Run: headless pygame with SDL's dummy video driver; simulated clock (each Clock.tick advances the game by its frame time, no real sleeping); random seed 0; keys injected as events and as key.get_pressed() state; no mouse input.
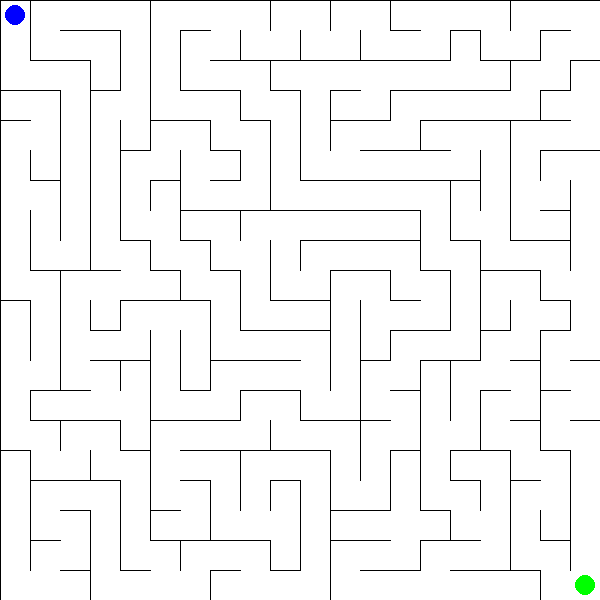
Frame 1 of 4 · flips 1–60 · no input
Frame 2 of 4 · flips 61–180 · tapped SPACE, RETURN · held RIGHT (→), D · screen unchanged from frame 1, image omitted
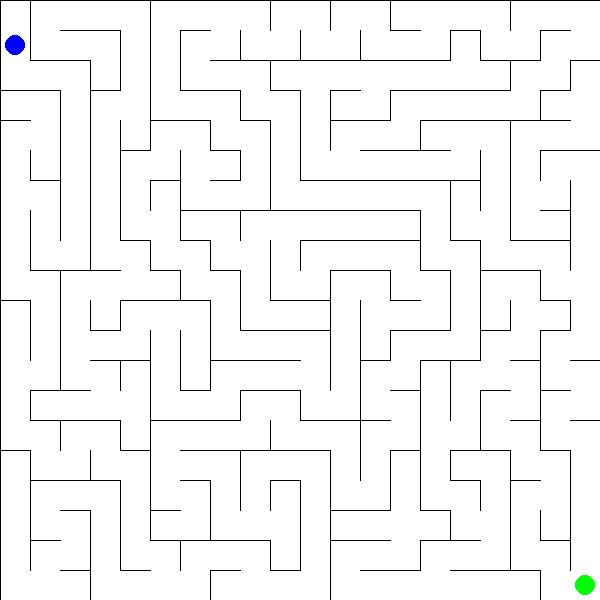
Frame 3 of 4 · flips 181–300 · held DOWN (↓), S
Frame 4 of 4 · flips 301–420 · held LEFT (←), A, UP (↑), W · screen same as frame 1, image omitted

The pygame program that drew these frames:

import pygame
import random

# Initialize Pygame
pygame.init()

# Constants
CELL_SIZE = 30
MAZE_WIDTH = 20
MAZE_HEIGHT = 20
WINDOW_WIDTH = CELL_SIZE * MAZE_WIDTH
WINDOW_HEIGHT = CELL_SIZE * MAZE_HEIGHT

# Colors
WHITE = (255, 255, 255)
BLACK = (0, 0, 0)
RED = (255, 0, 0)
GREEN = (0, 255, 0)
BLUE = (0, 0, 255)

# Set up display
screen = pygame.display.set_mode((WINDOW_WIDTH, WINDOW_HEIGHT))
pygame.display.set_caption("Maze Game")

class Cell:
    def __init__(self, x, y):
        self.x = x
        self.y = y
        self.walls = {"top": True, "right": True, "bottom": True, "left": True}
        self.visited = False

class MazeGame:
    def __init__(self):
        self.maze = [[Cell(x, y) for x in range(MAZE_WIDTH)] for y in range(MAZE_HEIGHT)]
        self.player_pos = [0, 0]
        self.exit_pos = [MAZE_WIDTH-1, MAZE_HEIGHT-1]
        self.generate_maze()

    def generate_maze(self):
        # Generate maze using Depth-First Search
        def get_neighbors(x, y):
            neighbors = []
            directions = [(0, -1), (1, 0), (0, 1), (-1, 0)]  # top, right, bottom, left
            
            for dx, dy in directions:
                new_x, new_y = x + dx, y + dy
                if (0 <= new_x < MAZE_WIDTH and 0 <= new_y < MAZE_HEIGHT and 
                    not self.maze[new_y][new_x].visited):
                    neighbors.append((new_x, new_y))
            return neighbors

        stack = [(0, 0)]
        self.maze[0][0].visited = True

        while stack:
            current_x, current_y = stack[-1]
            neighbors = get_neighbors(current_x, current_y)

            if not neighbors:
                stack.pop()
                continue

            next_x, next_y = random.choice(neighbors)
            
            # Remove walls between current and next cell
            if next_x > current_x:  # Remove right wall
                self.maze[current_y][current_x].walls["right"] = False
                self.maze[next_y][next_x].walls["left"] = False
            elif next_x < current_x:  # Remove left wall
                self.maze[current_y][current_x].walls["left"] = False
                self.maze[next_y][next_x].walls["right"] = False
            elif next_y > current_y:  # Remove bottom wall
                self.maze[current_y][current_x].walls["bottom"] = False
                self.maze[next_y][next_x].walls["top"] = False
            elif next_y < current_y:  # Remove top wall
                self.maze[current_y][current_x].walls["top"] = False
                self.maze[next_y][next_x].walls["bottom"] = False

            self.maze[next_y][next_x].visited = True
            stack.append((next_x, next_y))

    def draw(self):
        screen.fill(WHITE)

        # Draw maze
        for y in range(MAZE_HEIGHT):
            for x in range(MAZE_WIDTH):
                cell = self.maze[y][x]
                cell_x = x * CELL_SIZE
                cell_y = y * CELL_SIZE

                if cell.walls["top"]:
                    pygame.draw.line(screen, BLACK, (cell_x, cell_y),
                                   (cell_x + CELL_SIZE, cell_y))
                if cell.walls["right"]:
                    pygame.draw.line(screen, BLACK, (cell_x + CELL_SIZE, cell_y),
                                   (cell_x + CELL_SIZE, cell_y + CELL_SIZE))
                if cell.walls["bottom"]:
                    pygame.draw.line(screen, BLACK, (cell_x, cell_y + CELL_SIZE),
                                   (cell_x + CELL_SIZE, cell_y + CELL_SIZE))
                if cell.walls["left"]:
                    pygame.draw.line(screen, BLACK, (cell_x, cell_y),
                                   (cell_x, cell_y + CELL_SIZE))

        # Draw player
        player_x = self.player_pos[0] * CELL_SIZE + CELL_SIZE // 2
        player_y = self.player_pos[1] * CELL_SIZE + CELL_SIZE // 2
        pygame.draw.circle(screen, BLUE, (player_x, player_y), CELL_SIZE // 3)

        # Draw exit
        exit_x = self.exit_pos[0] * CELL_SIZE + CELL_SIZE // 2
        exit_y = self.exit_pos[1] * CELL_SIZE + CELL_SIZE // 2
        pygame.draw.circle(screen, GREEN, (exit_x, exit_y), CELL_SIZE // 3)

        pygame.display.flip()

    def move_player(self, dx, dy):
        new_x = self.player_pos[0] + dx
        new_y = self.player_pos[1] + dy

        if 0 <= new_x < MAZE_WIDTH and 0 <= new_y < MAZE_HEIGHT:
            current_cell = self.maze[self.player_pos[1]][self.player_pos[0]]
            
            if dx == 1 and not current_cell.walls["right"]:
                self.player_pos[0] = new_x
            elif dx == -1 and not current_cell.walls["left"]:
                self.player_pos[0] = new_x
            elif dy == 1 and not current_cell.walls["bottom"]:
                self.player_pos[1] = new_y
            elif dy == -1 and not current_cell.walls["top"]:
                self.player_pos[1] = new_y

    def check_win(self):
        return self.player_pos == self.exit_pos

def main():
    game = MazeGame()
    clock = pygame.time.Clock()
    running = True

    while running:
        for event in pygame.event.get():
            if event.type == pygame.QUIT:
                running = False
            elif event.type == pygame.KEYDOWN:
                if event.key == pygame.K_LEFT:
                    game.move_player(-1, 0)
                elif event.key == pygame.K_RIGHT:
                    game.move_player(1, 0)
                elif event.key == pygame.K_UP:
                    game.move_player(0, -1)
                elif event.key == pygame.K_DOWN:
                    game.move_player(0, 1)
                elif event.key == pygame.K_r:  # Reset game
                    game = MazeGame()

        game.draw()

        if game.check_win():
            font = pygame.font.Font(None, 74)
            text = font.render('You Win!', True, RED)
            text_rect = text.get_rect(center=(WINDOW_WIDTH/2, WINDOW_HEIGHT/2))
            screen.blit(text, text_rect)
            pygame.display.flip()
            pygame.time.wait(2000)
            game = MazeGame()

        clock.tick(30)

    pygame.quit()

if __name__ == "__main__":
    main()
